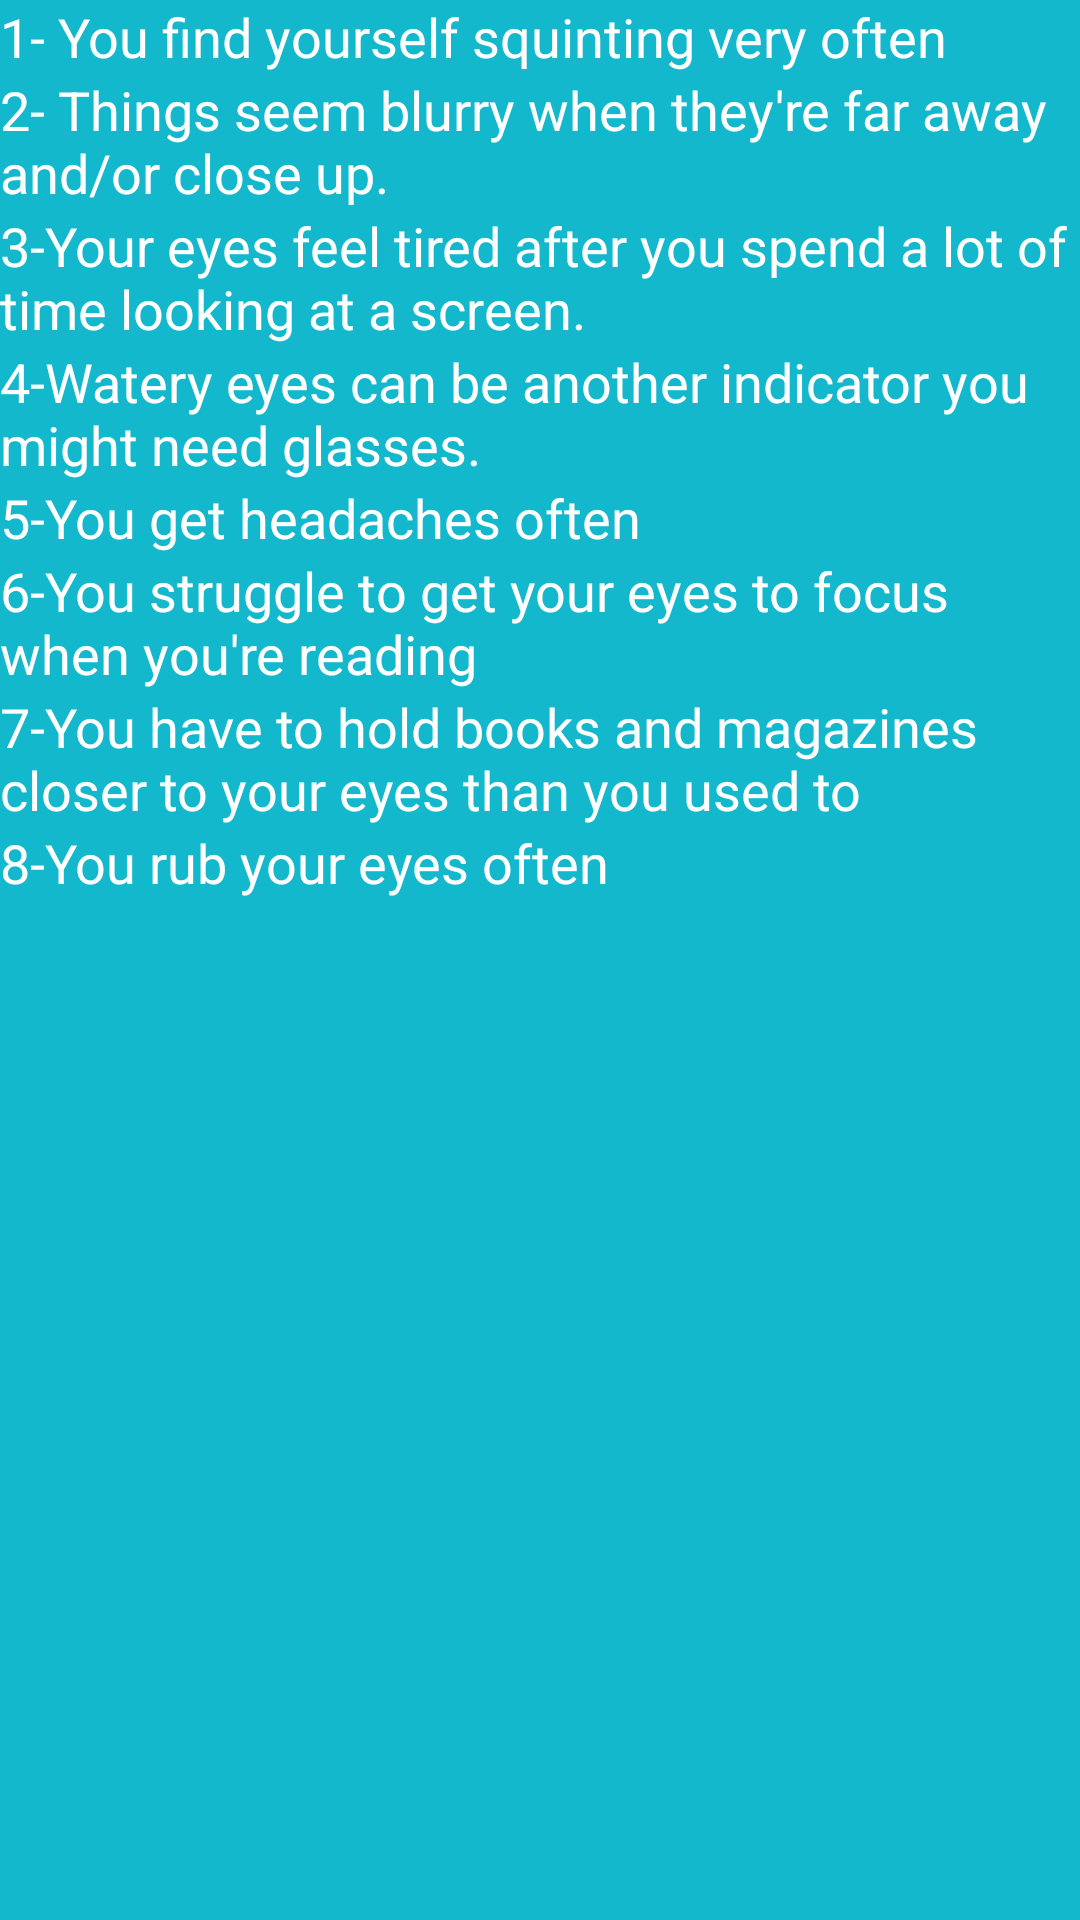

Layout XML and referenced resources for this Android screen:
<!-- AndroidManifest.xml: application theme Theme.VirtualQueue -->
<!-- res/layout/dialog_layout_8_eye_signs.xml -->
<?xml version="1.0" encoding="utf-8"?>
<androidx.constraintlayout.widget.ConstraintLayout xmlns:android="http://schemas.android.com/apk/res/android"
    android:layout_width="match_parent"
    android:layout_height="wrap_content"
    android:background="@color/blue"
    android:layout_margin="@dimen/_10dp"
    android:padding="@dimen/_5dp">

    <LinearLayout
        android:layout_width="match_parent"
        android:layout_height="match_parent"
        android:orientation="vertical">

        <androidx.appcompat.widget.AppCompatTextView
            android:textColor="@color/white"
            android:layout_width="match_parent"
            android:layout_height="wrap_content"
            android:gravity=""
            android:maxLines="2"
            android:text="1- You find yourself squinting very often"
            android:textSize="18sp"
            android:textStyle="normal" />

        <androidx.appcompat.widget.AppCompatTextView
            android:textColor="@color/white"
            android:layout_width="match_parent"
            android:layout_height="wrap_content"
            android:layout_marginTop="@dimen/_10dp"
            android:maxLines="2"
            android:text="2- Things seem blurry when they're far away and/or close up."
            android:textSize="18sp"
            android:textStyle="normal" />

        <androidx.appcompat.widget.AppCompatTextView
            android:textColor="@color/white"
            android:layout_width="match_parent"
            android:layout_height="wrap_content"
            android:layout_marginTop="@dimen/_10dp"
            android:maxLines="2"
            android:text="3-Your eyes feel tired after you spend a lot of time looking at a screen."
            android:textSize="18sp"
            android:textStyle="normal" />

        <androidx.appcompat.widget.AppCompatTextView
            android:textColor="@color/white"
            android:layout_width="match_parent"
            android:layout_height="wrap_content"
            android:layout_marginTop="@dimen/_10dp"
            android:maxLines="2"
            android:text="4-Watery eyes can be another indicator you might need glasses."
            android:textSize="18sp"
            android:textStyle="normal" />

        <androidx.appcompat.widget.AppCompatTextView
            android:textColor="@color/white"
            android:layout_width="match_parent"
            android:layout_height="wrap_content"
            android:layout_marginTop="@dimen/_10dp"
            android:maxLines="2"
            android:text="5-You get headaches often"
            android:textSize="18sp"
            android:textStyle="normal" />

        <androidx.appcompat.widget.AppCompatTextView
            android:textColor="@color/white"
            android:layout_width="match_parent"
            android:layout_height="wrap_content"
            android:layout_marginTop="@dimen/_10dp"
            android:maxLines="2"
            android:text="6-You struggle to get your eyes to focus when you're reading"
            android:textSize="18sp"
            android:textStyle="normal" />

        <androidx.appcompat.widget.AppCompatTextView
            android:textColor="@color/white"
            android:layout_width="match_parent"
            android:layout_height="wrap_content"
            android:layout_marginTop="@dimen/_10dp"
            android:maxLines="2"
            android:text="7-You have to hold books and magazines closer to your eyes than you used to"
            android:textSize="18sp"
            android:textStyle="normal" />

        <androidx.appcompat.widget.AppCompatTextView
            android:textColor="@color/white"
            android:layout_width="match_parent"
            android:layout_height="wrap_content"
            android:layout_marginTop="@dimen/_10dp"
            android:maxLines="2"
            android:text="8-You rub your eyes often"
            android:textSize="18sp"
            android:textStyle="normal" />
    </LinearLayout>

</androidx.constraintlayout.widget.ConstraintLayout>
<!-- resources referenced by this layout -->
<resources>
  <color name="blue">#14B8CC</color>
  <color name="white">#FFFFFFFF</color>
</resources>
